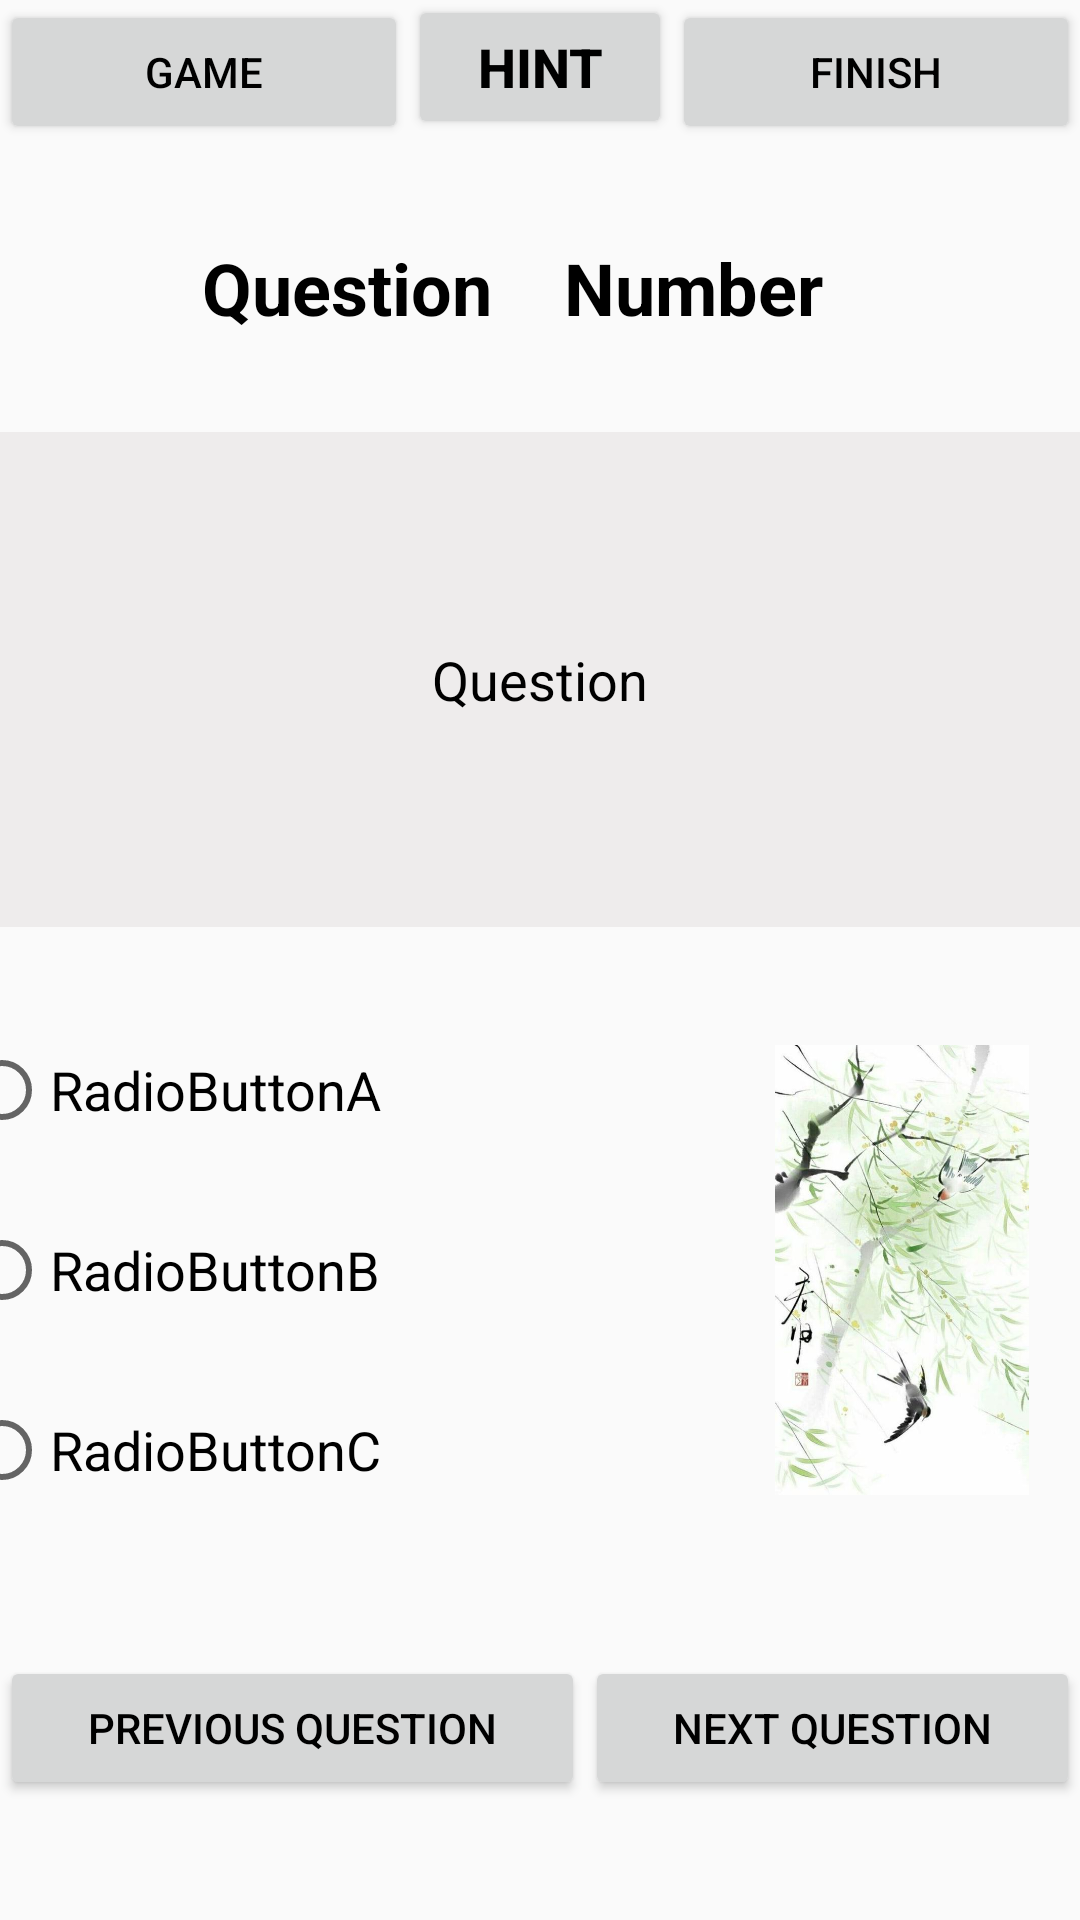

This screen was rendered from an Android layout file. Write that file and the resources it references.
<!-- AndroidManifest.xml: application theme AppTheme -->
<!-- res/layout/exercise.xml -->
<?xml version="1.0" encoding="utf-8"?>
<LinearLayout xmlns:android="http://schemas.android.com/apk/res/android"
    xmlns:app="http://schemas.android.com/apk/res-auto"
    android:orientation="vertical" android:layout_width="match_parent"
    android:layout_height="match_parent">

    <LinearLayout
        android:layout_width="match_parent"
        android:layout_height="wrap_content"
        android:gravity="bottom|center"
        android:orientation="horizontal">

        <Button
            android:id="@+id/game"
            android:layout_width="wrap_content"
            android:layout_height="wrap_content"
            android:layout_weight="1"
            android:text="@string/game"
            android:textSize="14sp" />

        <Button
            android:id="@+id/btn_hint"
            android:layout_width="wrap_content"
            android:layout_height="wrap_content"
            android:gravity="center"
            android:text="HINT"
            android:textSize="18sp"
            android:textStyle="bold" />

        <Button
            android:id="@+id/finish"
            android:layout_width="wrap_content"
            android:layout_height="wrap_content"
            android:layout_weight="1"
            android:text="FINISH"
            android:textSize="14sp" />
    </LinearLayout>

    <LinearLayout
        android:layout_width="match_parent"
        android:layout_height="wrap_content"
        android:orientation="horizontal">

        <TextView
            android:layout_width="wrap_content"
            android:layout_height="wrap_content"
            android:layout_weight="1"
            android:gravity="right"
            android:text="Question    "
            android:textSize="24sp"
            android:textStyle="bold" />

        <TextView
            android:id="@+id/noQuestion"
            android:layout_width="wrap_content"
            android:layout_height="96dp"
            android:layout_weight="1"
            android:gravity="center|left"
            android:text="Number   "
            android:textSize="24sp"
            android:textStyle="bold" />

    </LinearLayout>

    <LinearLayout
        android:layout_width="391dp"
        android:layout_height="394dp"
        android:layout_gravity="center"
        android:gravity="center|right"
        android:orientation="vertical">

        <LinearLayout
            android:layout_width="match_parent"
            android:layout_height="wrap_content"
            android:gravity="right"
            android:orientation="horizontal">

        </LinearLayout>

        <TextView
            android:id="@+id/question"
            android:layout_width="match_parent"
            android:layout_height="165dp"
            android:background="#EEECEC"
            android:gravity="center"
            android:text="Question"
            android:textSize="18sp" />

        <FrameLayout
            android:layout_width="match_parent"
            android:layout_height="match_parent">

            <ImageView
                android:id="@+id/img_hint"
                android:layout_width="150dp"
                android:layout_height="150dp"
                android:layout_gravity="center|right"
                app:srcCompat="@drawable/exercise_pic20" />

            <RadioGroup
                android:id="@+id/radioGroup"
                android:layout_width="match_parent"
                android:layout_height="match_parent"
                android:gravity="center|center_horizontal|center_vertical">

                <RadioButton
                    android:id="@+id/answerA"
                    android:layout_width="match_parent"
                    android:layout_height="60dp"
                    android:text="RadioButtonA"
                    android:textSize="18sp" />

                <RadioButton
                    android:id="@+id/answerB"
                    android:layout_width="match_parent"
                    android:layout_height="60dp"
                    android:text="RadioButtonB"
                    android:textSize="18sp" />

                <RadioButton
                    android:id="@+id/answerC"
                    android:layout_width="match_parent"
                    android:layout_height="60dp"
                    android:text="RadioButtonC"
                    android:textSize="18sp" />
            </RadioGroup>
        </FrameLayout>

    </LinearLayout>

    <LinearLayout
        android:layout_width="match_parent"
        android:layout_height="62dp"
        android:gravity="bottom"
        android:orientation="horizontal">

        <Button
            android:id="@+id/btn_previous"
            android:layout_width="wrap_content"
            android:layout_height="wrap_content"
            android:layout_weight="1"
            android:text="PREVIOUS QUESTION"
            android:textSize="14sp" />

        <Button
            android:id="@+id/btn_next"
            android:layout_width="wrap_content"
            android:layout_height="wrap_content"
            android:layout_weight="1"
            android:text="NEXT QUESTION"
            android:textSize="14sp" />

    </LinearLayout>

</LinearLayout>
<!-- resources referenced by this layout -->
<resources>
  <!-- drawable exercise_pic20: jpg bitmap (drawable, 51854 bytes) -->
  <string name="game">GAME</string>
  <style name="AppTheme" parent="Theme.AppCompat.Light.DarkActionBar">
          
          <item name="colorPrimary">@color/colorPrimary</item>
          <item name="colorPrimaryDark">@color/colorPrimaryDark</item>
          <item name="colorAccent">@color/colorAccent</item>
          <item name="android:textColor">@android:color/black</item>
  
          <item name="windowNoTitle">true</item>
      </style>
  <color name="colorPrimary">#525A59</color>
  <color name="colorPrimaryDark">#00574B</color>
  <color name="colorAccent">#D81B60</color>
</resources>
